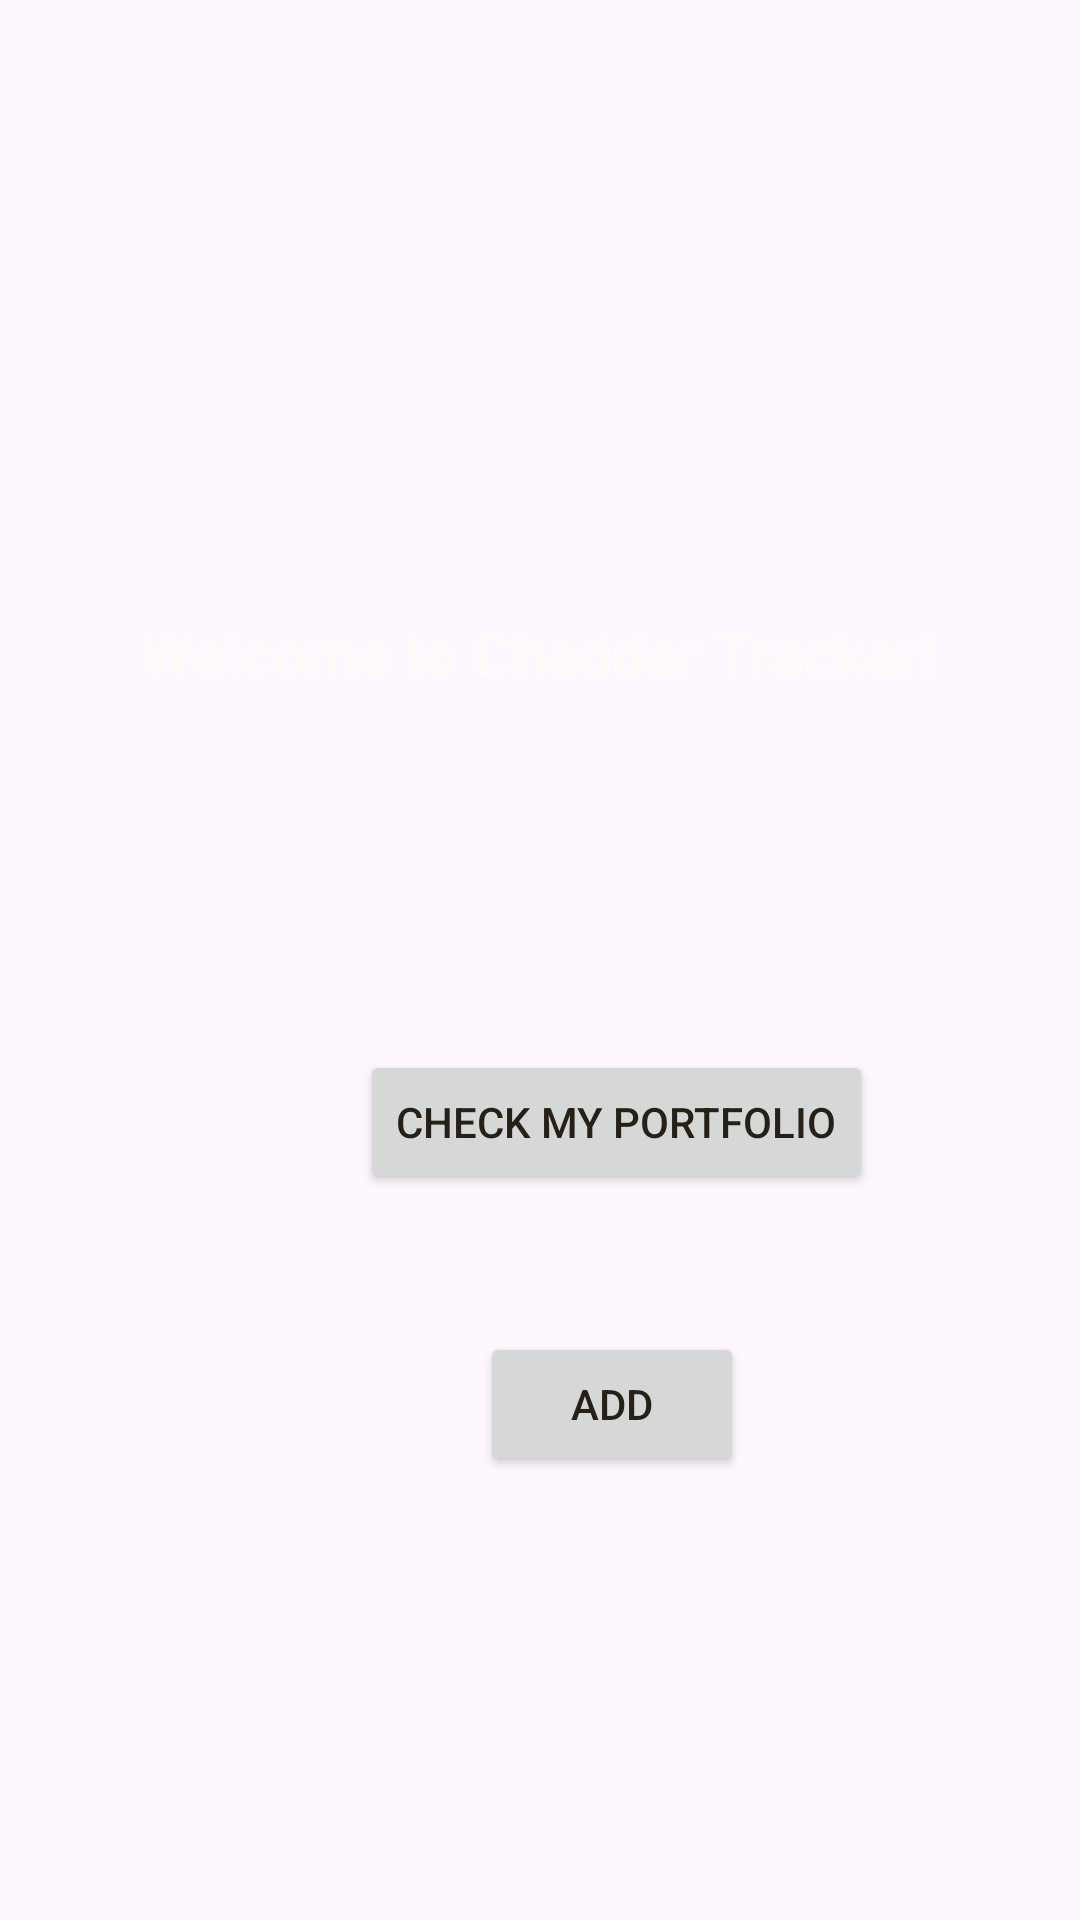

Layout XML and referenced resources for this Android screen:
<!-- AndroidManifest.xml: activity theme Theme.CheddarTracker -->
<!-- res/layout/activity_main.xml -->
<?xml version="1.0" encoding="utf-8"?>
<androidx.constraintlayout.widget.ConstraintLayout
    xmlns:android="http://schemas.android.com/apk/res/android"
    xmlns:tools="http://schemas.android.com/tools"
    xmlns:app="http://schemas.android.com/apk/res-auto"
    android:layout_width="match_parent"
    android:layout_height="match_parent"
    tools:context=".MainActivity"
    android:background="@drawable/background">

    <TextView
        android:layout_width="wrap_content"
        android:layout_height="wrap_content"
        android:text="Welcome to Cheddar Tracker!"
        android:textColor="@color/white"
        android:textSize="20dp"
        android:textStyle="bold"
        app:layout_constraintBottom_toBottomOf="parent"
        app:layout_constraintEnd_toEndOf="parent"
        app:layout_constraintHorizontal_bias="0.496"
        app:layout_constraintStart_toStartOf="parent"
        app:layout_constraintTop_toTopOf="parent"
        app:layout_constraintVertical_bias="0.333" />

    <Button
        android:id="@+id/checkPortfolio"
        android:layout_width="wrap_content"
        android:layout_height="wrap_content"
        android:layout_marginStart="120dp"
        android:layout_marginTop="350dp"
        android:text="@string/check_portfolio"
        app:layout_constraintStart_toStartOf="parent"
        app:layout_constraintTop_toTopOf="parent" />

    <Button
        android:id="@+id/options"
        android:layout_width="wrap_content"
        android:layout_height="wrap_content"
        android:layout_marginStart="160dp"
        android:layout_marginTop="444dp"
        android:text="@string/add_position"
        app:layout_constraintStart_toStartOf="parent"
        app:layout_constraintTop_toTopOf="parent" />


</androidx.constraintlayout.widget.ConstraintLayout>
<!-- resources referenced by this layout -->
<resources>
  <color name="white">#FFFAFA</color>
  <string name="add_position">Add</string>
  <string name="check_portfolio">Check My Portfolio</string>
  <style name="Theme.CheddarTracker" parent="Base.Theme.CheddarTracker" />
  <style name="Base.Theme.CheddarTracker" parent="Theme.Material3.DayNight.NoActionBar">
          
          <item name="colorPrimary">@color/yellow_500</item>
          <item name="colorOnPrimary">@color/black</item>
          
          <item name="colorSecondary">@color/purple_500</item>
          <item name="colorSecondaryVariant">@color/purple_200</item>
          <item name="colorOnSecondary">@color/black</item>
          
          <item name="android:statusBarColor">?attr/colorPrimaryVariant</item>
          <item name="android:textColor">@color/black</item>
      </style>
  <color name="yellow_500">#FFF7FD39</color>
  <color name="black">#FF272017</color>
  <color name="purple_500">#7955d8</color>
  <color name="purple_200">#9c7bef</color>
</resources>
